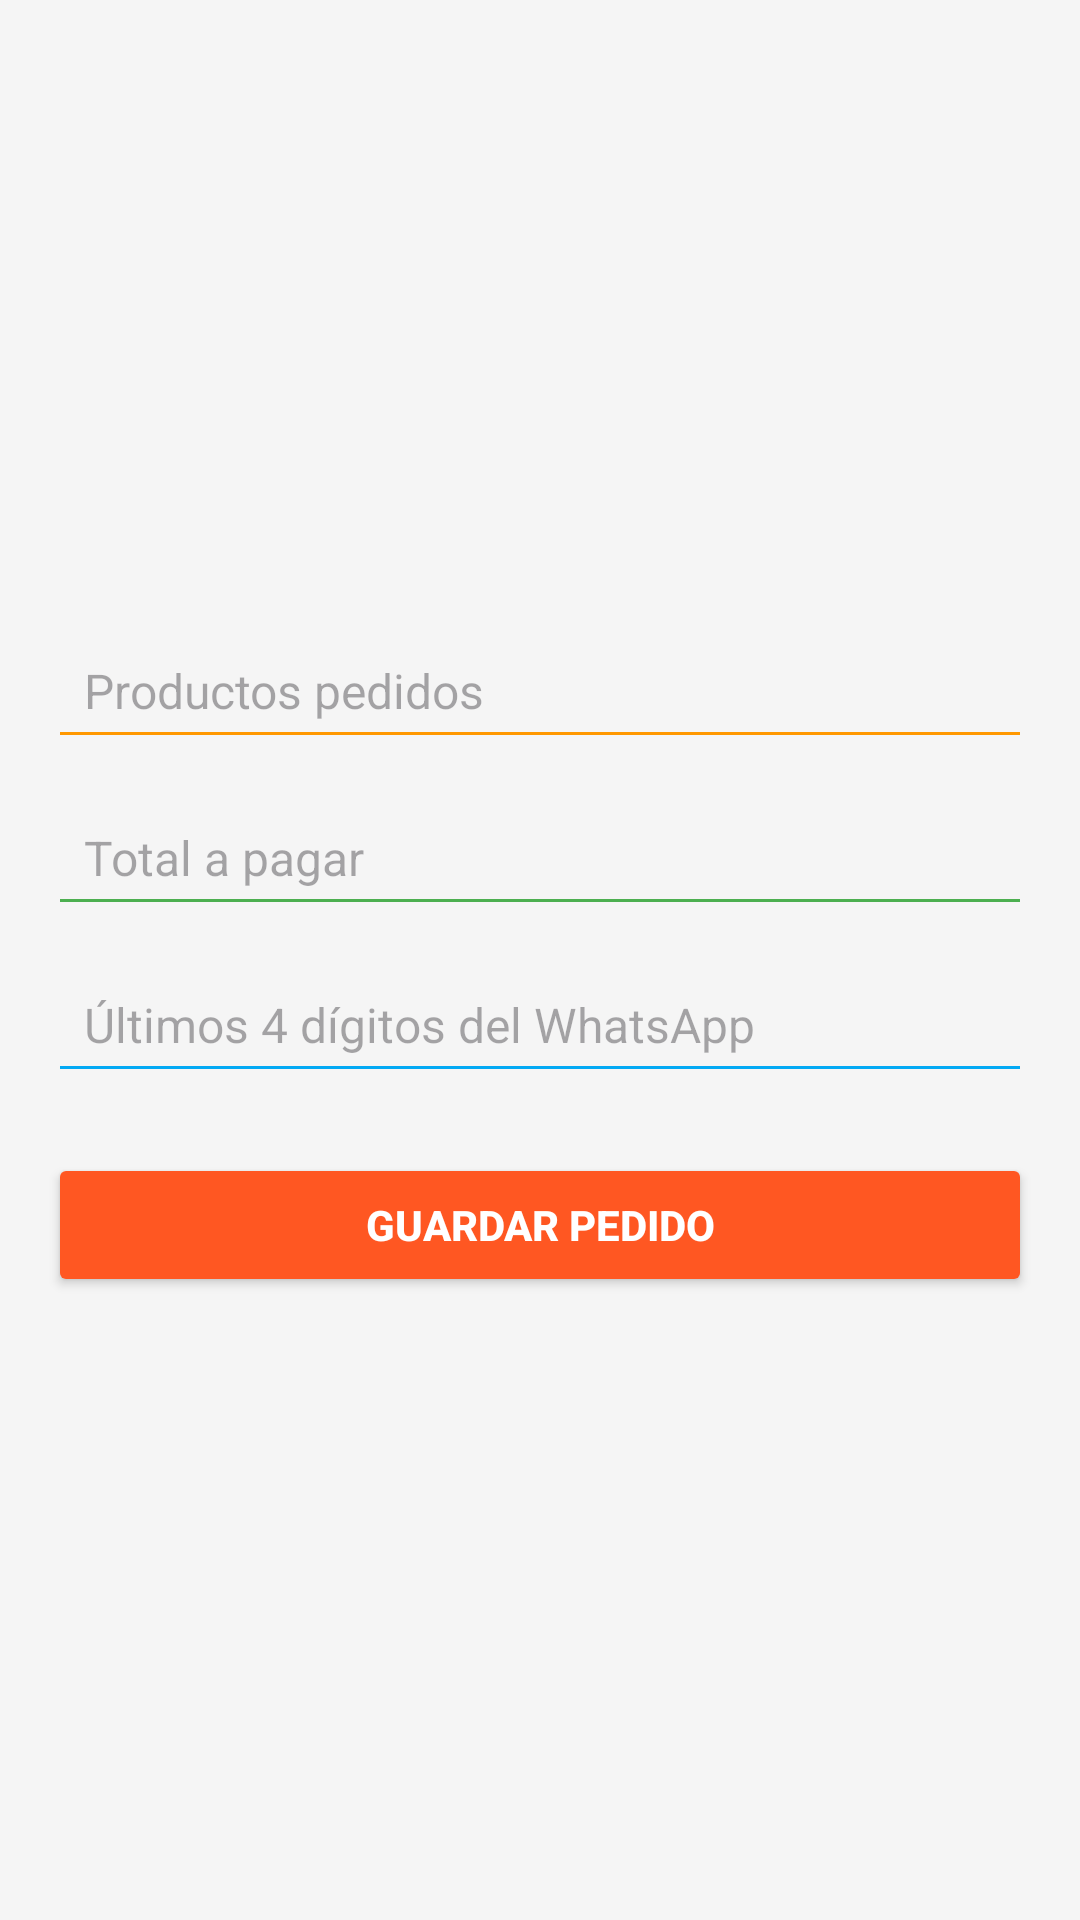

Write the Android layout XML for this screen, with the resource values it uses.
<!-- AndroidManifest.xml: application theme Theme.BulldogBurger -->
<!-- res/layout/activity_registrar_pedido.xml -->
<?xml version="1.0" encoding="utf-8"?>
<LinearLayout xmlns:android="http://schemas.android.com/apk/res/android"
    android:layout_width="match_parent"
    android:layout_height="match_parent"
    android:orientation="vertical"
    android:background="#F5F5F5"
    android:padding="16dp"
    android:gravity="center">

    <EditText
        android:id="@+id/etProductos"
        android:layout_width="match_parent"
        android:layout_height="wrap_content"
        android:hint="Productos pedidos"
        android:backgroundTint="#FF9800"
        android:padding="12dp"
        android:textColor="#212121"
        android:textSize="16sp"
        android:layout_marginBottom="10dp" />

    <EditText
        android:id="@+id/etTotal"
        android:layout_width="match_parent"
        android:layout_height="wrap_content"
        android:hint="Total a pagar"
        android:backgroundTint="#4CAF50"
        android:inputType="numberDecimal"
        android:padding="12dp"
        android:textColor="#212121"
        android:textSize="16sp"
        android:layout_marginBottom="10dp" />

    <EditText
        android:id="@+id/etUltimos4"
        android:layout_width="match_parent"
        android:layout_height="wrap_content"
        android:hint="Últimos 4 dígitos del WhatsApp"
        android:backgroundTint="#03A9F4"
        android:inputType="number"
        android:padding="12dp"
        android:textColor="#212121"
        android:textSize="16sp"
        android:layout_marginBottom="20dp" />

    <Button
        android:id="@+id/btnGuardarPedido"
        android:layout_width="match_parent"
        android:layout_height="wrap_content"
        android:text="Guardar Pedido"
        android:textColor="#FFFFFF"
        android:backgroundTint="#FF5722"
        android:textStyle="bold"
        android:padding="12dp"
        android:elevation="4dp" />
</LinearLayout>
<!-- resources referenced by this layout -->
<resources>
  <style name="Theme.BulldogBurger" parent="Base.Theme.BulldogBurger" />
  <style name="Base.Theme.BulldogBurger" parent="Theme.Material3.DayNight.NoActionBar">
          
          
      </style>
</resources>
